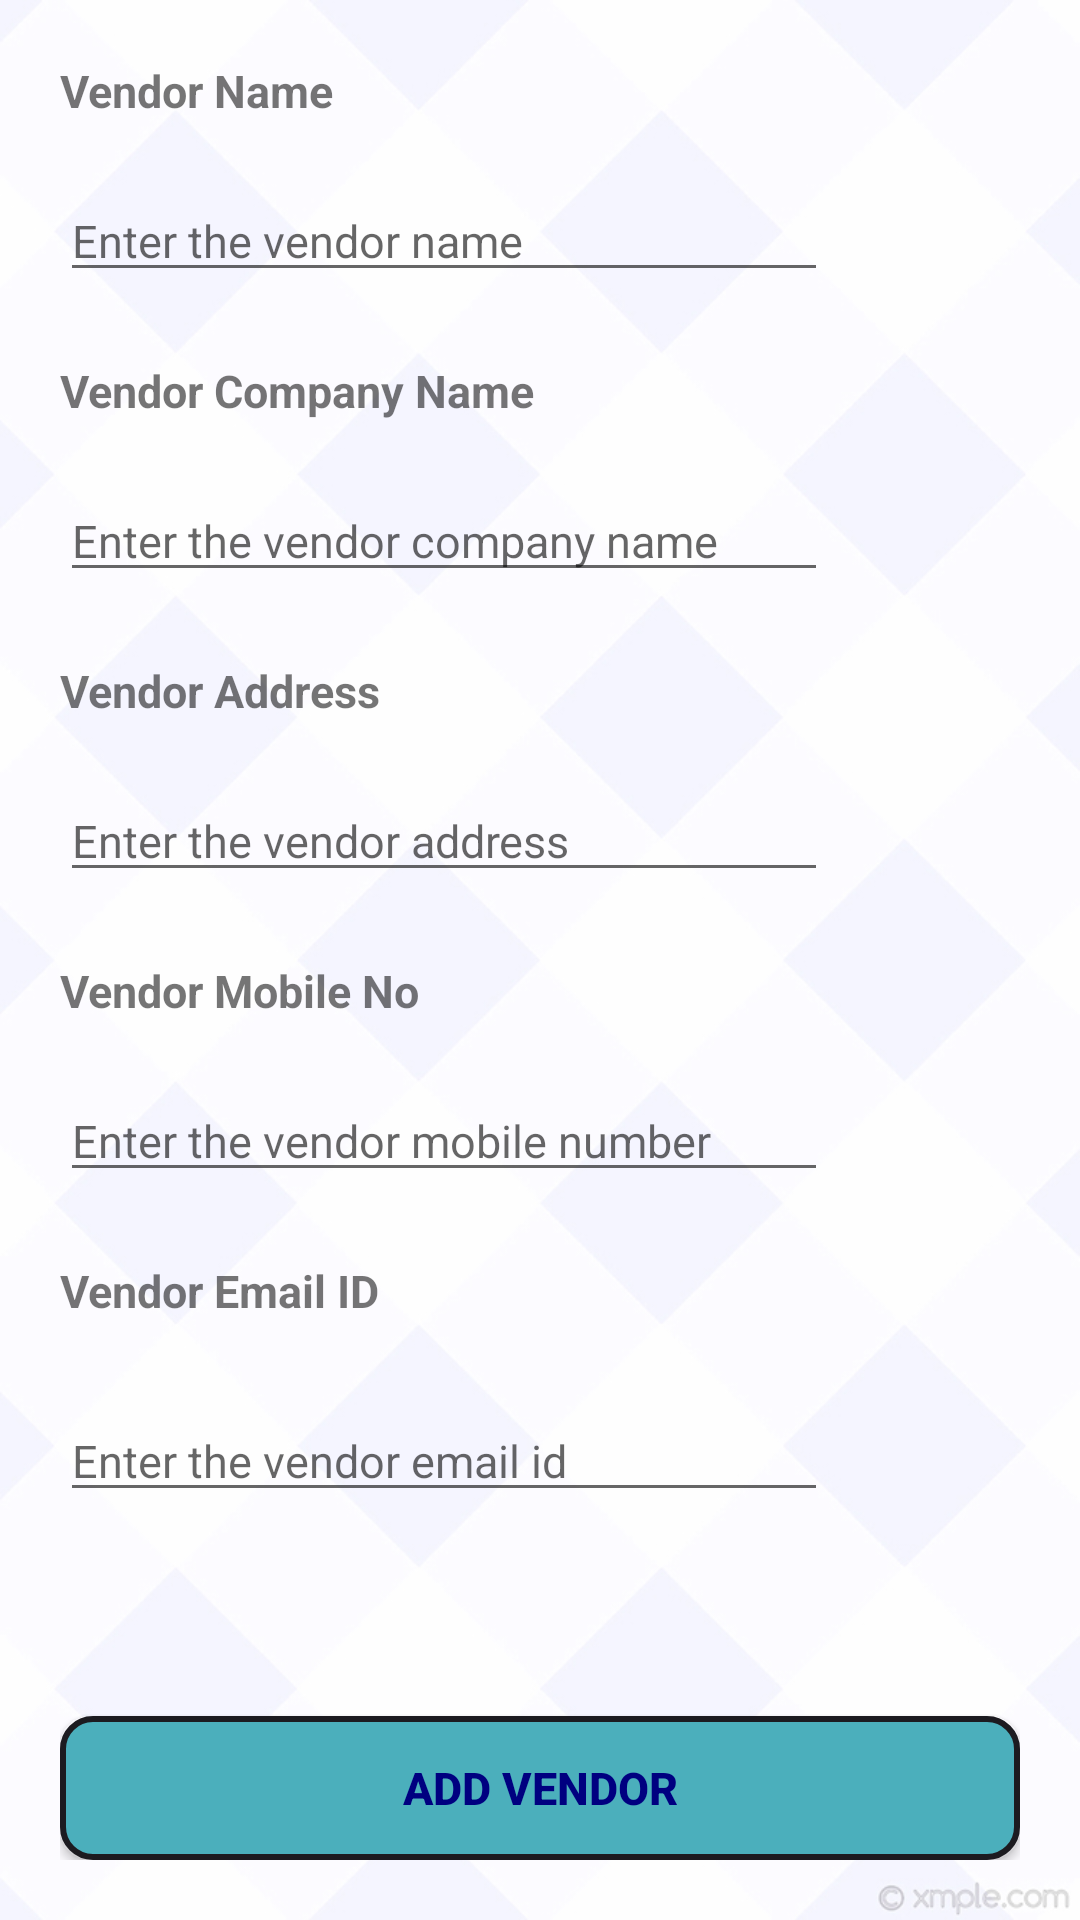

The Android layout XML behind this screen, and the referenced resources:
<!-- AndroidManifest.xml: application theme AppTheme -->
<!-- res/layout/activity_add_vendor.xml -->
<?xml version="1.0" encoding="utf-8"?>
<LinearLayout xmlns:android="http://schemas.android.com/apk/res/android"
    xmlns:app="http://schemas.android.com/apk/res-auto"
    xmlns:tools="http://schemas.android.com/tools"
    android:layout_width="match_parent"
    android:layout_height="match_parent"
    tools:context=".AddVendorActivity">

    <LinearLayout
        android:padding="@dimen/parent_activity_padding"
        android:layout_width="match_parent"
        android:layout_height="match_parent"
        android:orientation="vertical"
        android:weightSum="12">
        <LinearLayout
            android:layout_width="match_parent"
            android:layout_height="0dp"
            android:layout_weight="2"
            android:weightSum="4"
            android:orientation="vertical">

            <TextView
                android:layout_weight="1"
                android:layout_width="wrap_content"
                android:layout_height="wrap_content"
                android:text="Vendor Name"
                android:textStyle="bold"
                android:textSize="@dimen/home_sub_text_size"/>
            <LinearLayout
                android:layout_width="match_parent"
                android:layout_height="0dp"
                android:layout_weight="3"
                android:weightSum="5"
                android:orientation="horizontal">
                <EditText
                    android:id="@+id/add_vendor_vendorName"
                    android:layout_weight="4"
                    android:layout_width="0dp"
                    android:textSize="@dimen/home_sub_text_size"
                    android:hint="Enter the vendor name"
                    android:inputType="text"
                    android:layout_height="wrap_content" />
            </LinearLayout>

        </LinearLayout>

        <LinearLayout
            android:layout_width="match_parent"
            android:layout_height="0dp"
            android:layout_weight="2"
            android:weightSum="4"
            android:orientation="vertical">

            <TextView
                android:textStyle="bold"
                android:layout_weight="1"
                android:layout_width="wrap_content"
                android:layout_height="wrap_content"
                android:text="Vendor Company Name"
                android:textSize="@dimen/home_sub_text_size"/>
            <LinearLayout
                android:layout_width="match_parent"
                android:layout_height="0dp"
                android:layout_weight="3"
                android:weightSum="5"
                android:orientation="horizontal">
                <EditText
                    android:id="@+id/add_vendor_companyName"
                    android:layout_weight="4"
                    android:layout_width="0dp"
                    android:textSize="@dimen/home_sub_text_size"
                    android:hint="Enter the vendor company name"
                    android:inputType="text"
                    android:layout_height="wrap_content" />
            </LinearLayout>

        </LinearLayout>

        <LinearLayout
            android:layout_width="match_parent"
            android:layout_height="0dp"
            android:layout_weight="2"
            android:weightSum="4"
            android:orientation="vertical">

            <TextView
                android:textStyle="bold"
                android:layout_weight="1"
                android:layout_width="wrap_content"
                android:layout_height="wrap_content"
                android:text="Vendor Address"
                android:textSize="@dimen/home_sub_text_size"/>
            <LinearLayout
                android:layout_width="match_parent"
                android:layout_height="0dp"
                android:layout_weight="3"
                android:weightSum="5"
                android:orientation="horizontal">

                <EditText
                    android:id="@+id/add_vendor_Address"
                    android:layout_width="0dp"
                    android:layout_height="wrap_content"
                    android:layout_weight="4"
                    android:hint="Enter the vendor address"
                    android:inputType="text"
                    android:textSize="@dimen/home_sub_text_size" />
            </LinearLayout>

        </LinearLayout>

        <LinearLayout
            android:layout_width="match_parent"
            android:layout_height="0dp"
            android:layout_weight="2"
            android:weightSum="4"
            android:orientation="vertical">

            <TextView
                android:textStyle="bold"
                android:layout_weight="1"
                android:layout_width="wrap_content"
                android:layout_height="wrap_content"
                android:text="Vendor Mobile No"
                android:textSize="@dimen/home_sub_text_size"/>
            <LinearLayout
                android:layout_width="match_parent"
                android:layout_height="0dp"
                android:layout_weight="3"
                android:weightSum="5"
                android:orientation="horizontal">
                <EditText
                    android:id="@+id/add_vendor_mobileNo"
                    android:layout_weight="4"
                    android:layout_width="0dp"
                    android:textSize="@dimen/home_sub_text_size"
                    android:hint="Enter the vendor mobile number"
                    android:inputType="number"
                    android:layout_height="wrap_content" />
            </LinearLayout>

        </LinearLayout>

        <LinearLayout
            android:layout_width="match_parent"
            android:layout_height="0dp"
            android:layout_weight="2"
            android:weightSum="3"
            android:orientation="vertical">

            <TextView
                android:textStyle="bold"
                android:layout_weight="1"
                android:layout_width="wrap_content"
                android:layout_height="wrap_content"
                android:text="Vendor Email ID"
                android:textSize="@dimen/home_sub_text_size"/>
            <LinearLayout
                android:layout_width="match_parent"
                android:layout_height="0dp"
                android:layout_weight="2"
                android:weightSum="5"
                android:orientation="horizontal">
                <EditText
                    android:id="@+id/add_vendor_emailID"
                    android:layout_weight="4"
                    android:layout_width="0dp"
                    android:textSize="@dimen/home_sub_text_size"
                    android:hint="Enter the vendor email id"
                    android:inputType="textEmailAddress"
                    android:layout_height="wrap_content" />

            </LinearLayout>

        </LinearLayout>

        <LinearLayout
            android:layout_width="match_parent"
            android:layout_height="0dp"
            android:layout_weight="2"
            android:weightSum="3"
            android:orientation="vertical"
            android:gravity="bottom">
            <Button
                android:background="@drawable/shape_btn_add"
                android:textStyle="bold"
                android:textColor="@color/colorNavyBlue"
                android:id="@+id/add_vendor_btnAdd"
                android:layout_width="match_parent"
                android:layout_height="wrap_content"
                android:textSize="@dimen/home_sub_text_size"
                android:text="ADD Vendor"/>

        </LinearLayout>

    </LinearLayout>

</LinearLayout>
<!-- resources referenced by this layout -->
<resources>
  <color name="colorNavyBlue">#000080</color>
  <dimen name="home_sub_text_size">15dp</dimen>
  <dimen name="parent_activity_padding">20dp</dimen>
  <!-- drawable shape_btn_add (drawable) -->
  <?xml version="1.0" encoding="utf-8"?>
  <shape xmlns:android="http://schemas.android.com/apk/res/android"
      android:shape="rectangle">
  
      <solid
          android:color="@color/colorBtnAdd">
  
      </solid>
      <stroke
          android:width="2dp"
          android:color="#1c1b20">
      </stroke>
      <padding
          android:left="4dp"
          android:right="4dp"
          android:top="4dp"
          android:bottom="4dp">
      </padding>
      <corners
          android:radius="10dp">
      </corners>
  
  </shape>
  <style name="AppTheme" parent="Theme.AppCompat.Light.DarkActionBar">
          
          <item name="colorPrimary">@color/colorPrimary</item>
          <item name="colorPrimaryDark">@color/colorPrimaryDark</item>
          <item name="colorAccent">@color/colorNavyBlue</item>
          <item name="android:editTextColor">@color/colorNavyBlue</item>
          <item name="android:windowBackground">@drawable/back_pattern_s</item>
      </style>
  <color name="colorBtnAdd">#4bafbc</color>
  <color name="colorPrimary">#008577</color>
  <color name="colorPrimaryDark">#00574B</color>
  <!-- drawable back_pattern_s: jpg bitmap (drawable, 73301 bytes) -->
</resources>
